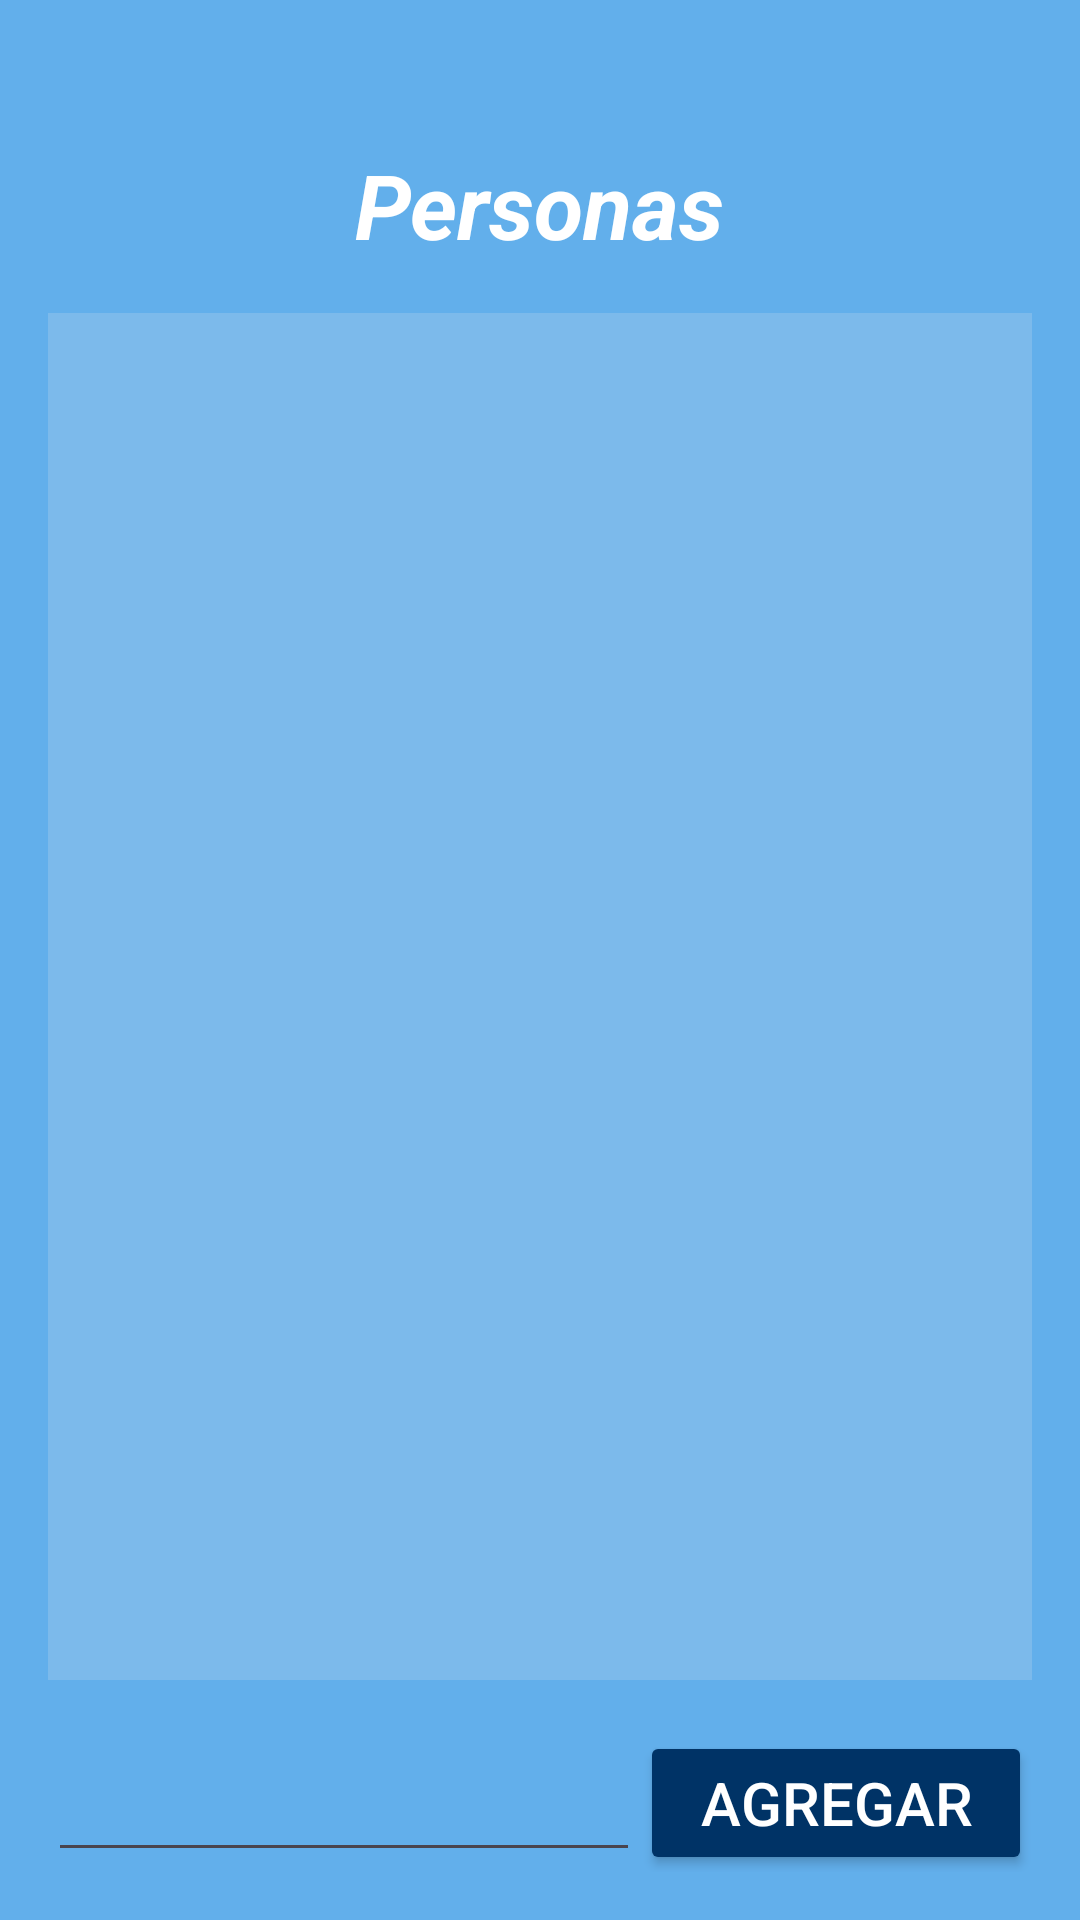

Layout XML and referenced resources for this Android screen:
<!-- AndroidManifest.xml: application theme Theme.GestorDeDeudas -->
<!-- res/layout/activity_personas.xml -->
<?xml version="1.0" encoding="utf-8"?>
<androidx.constraintlayout.widget.ConstraintLayout xmlns:android="http://schemas.android.com/apk/res/android"
    xmlns:app="http://schemas.android.com/apk/res-auto"
    xmlns:tools="http://schemas.android.com/tools"
    android:id="@+id/main"
    android:layout_width="match_parent"
    android:layout_height="match_parent"
    tools:context=".PersonasActivity"
    android:background="@color/azul_cielo">

    <TextView
        android:id="@+id/textView2"
        android:layout_width="wrap_content"
        android:layout_height="wrap_content"
        android:text="@string/personas"
        style="@style/titulos"
        app:layout_constraintTop_toTopOf="parent"
        app:layout_constraintEnd_toEndOf="parent"
        app:layout_constraintStart_toStartOf="parent"
        android:layout_marginTop="48dp" />

    <ListView
        android:id="@+id/listaPersonas"
        android:layout_width="match_parent"
        android:layout_height="0dp"
        app:layout_constraintTop_toBottomOf="@+id/textView2"
        app:layout_constraintBottom_toTopOf="@+id/bottomLayout"
        app:layout_constraintEnd_toEndOf="parent"
        app:layout_constraintStart_toStartOf="parent"
        android:layout_marginTop="16dp"
        android:layout_marginBottom="16dp"
        android:layout_marginStart="16dp"
        android:layout_marginEnd="16dp"
        android:background="@color/azul_oscuro"/>

    <LinearLayout
    android:id="@+id/bottomLayout"
    android:layout_width="match_parent"
    android:layout_height="wrap_content"
    android:orientation="horizontal"
    app:layout_constraintBottom_toBottomOf="parent"
    app:layout_constraintEnd_toEndOf="parent"
    app:layout_constraintStart_toStartOf="parent"
    app:layout_constraintTop_toBottomOf="@+id/listaPersonas"
    android:layout_marginStart="16dp"
    android:layout_marginEnd="16dp"
    android:layout_marginBottom="16dp">

    <EditText
        android:id="@+id/inputNombre"
        android:layout_width="0dp"
        android:layout_height="wrap_content"
        android:layout_weight="1"
        android:ems="10"
        android:inputType="text"
        android:minHeight="48dp" />

    <Button
        android:id="@+id/btnAgregarPersona"
        android:layout_width="wrap_content"
        android:layout_height="wrap_content"
        android:paddingHorizontal="20dp"
        android:text="@string/agregar"
        style="@style/estilo_boton" />
</LinearLayout>

</androidx.constraintlayout.widget.ConstraintLayout>
<!-- resources referenced by this layout -->
<resources>
  <color name="azul_cielo">#62AFEB</color>
  <color name="azul_oscuro">#7CBAEB</color>
  <string name="agregar">Agregar</string>
  <string name="personas">Personas</string>
  <style name="estilo_boton">
          <item name="android:backgroundTint">@color/azul_marino</item>
          <item name="android:textColor">@android:color/white</item>
          <item name="android:textSize">20sp</item>
      </style>
  <style name="titulos">
          <item name="android:textSize">30sp</item>
          <item name="android:textStyle">bold|italic</item>
          <item name="android:textColor">@color/white</item>
      </style>
  <style name="Theme.GestorDeDeudas" parent="Base.Theme.GestorDeDeudas" />
  <color name="azul_marino">#003366</color>
  <color name="white">#FFFFFFFF</color>
  <style name="Base.Theme.GestorDeDeudas" parent="Theme.Material3.DayNight.NoActionBar">
          
          
      </style>
</resources>
